Image classification data set "datasets_masked" (yaman1444/master-reseach on GitHub). Class labels (3): benign, malignant, normal.

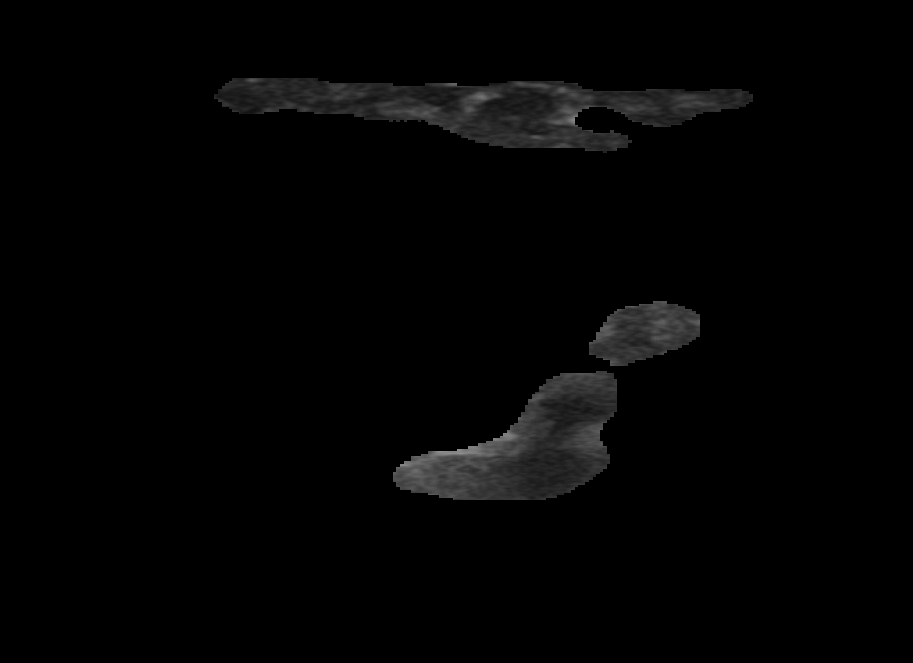
Label: normal

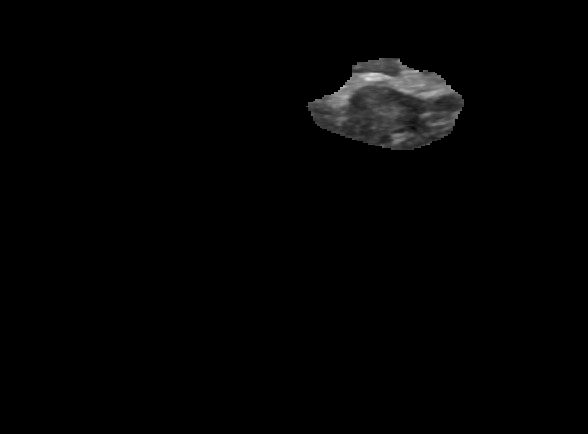
Label: malignant

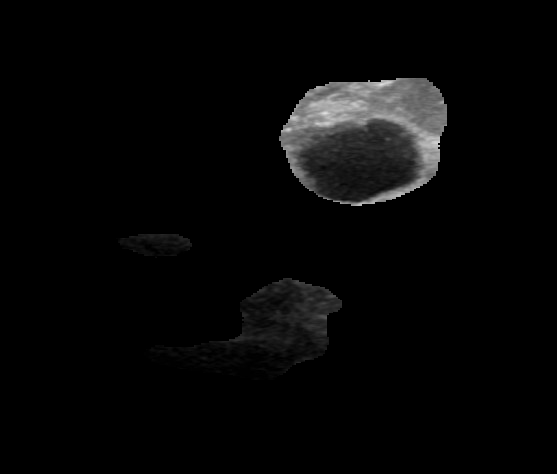
Label: benign

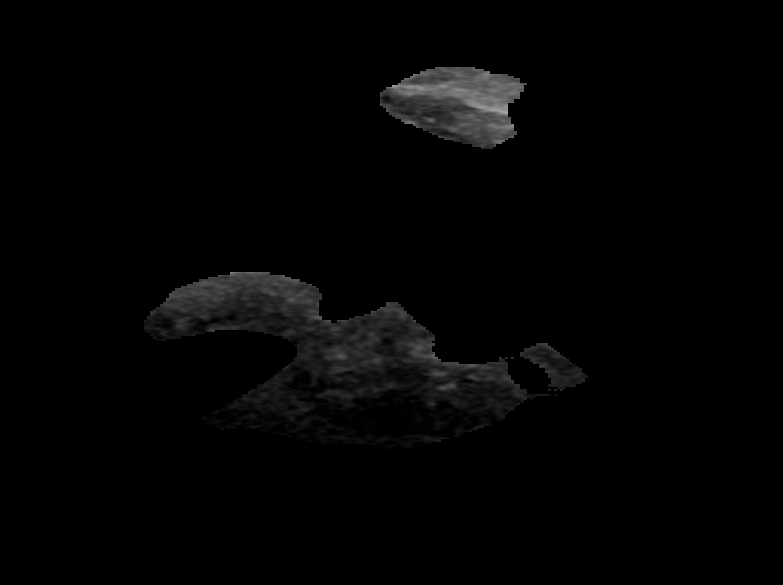
Label: benign

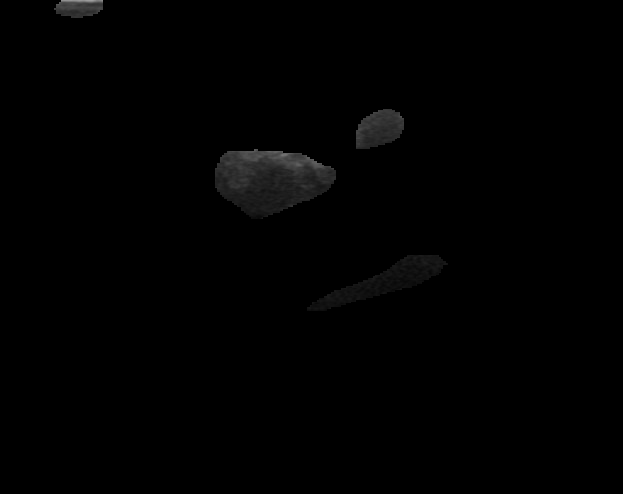
Label: malignant

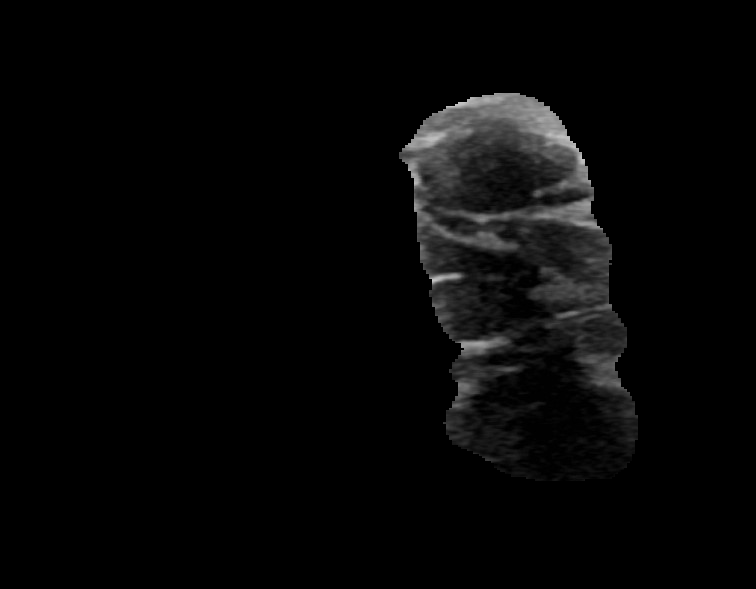
Label: benign
